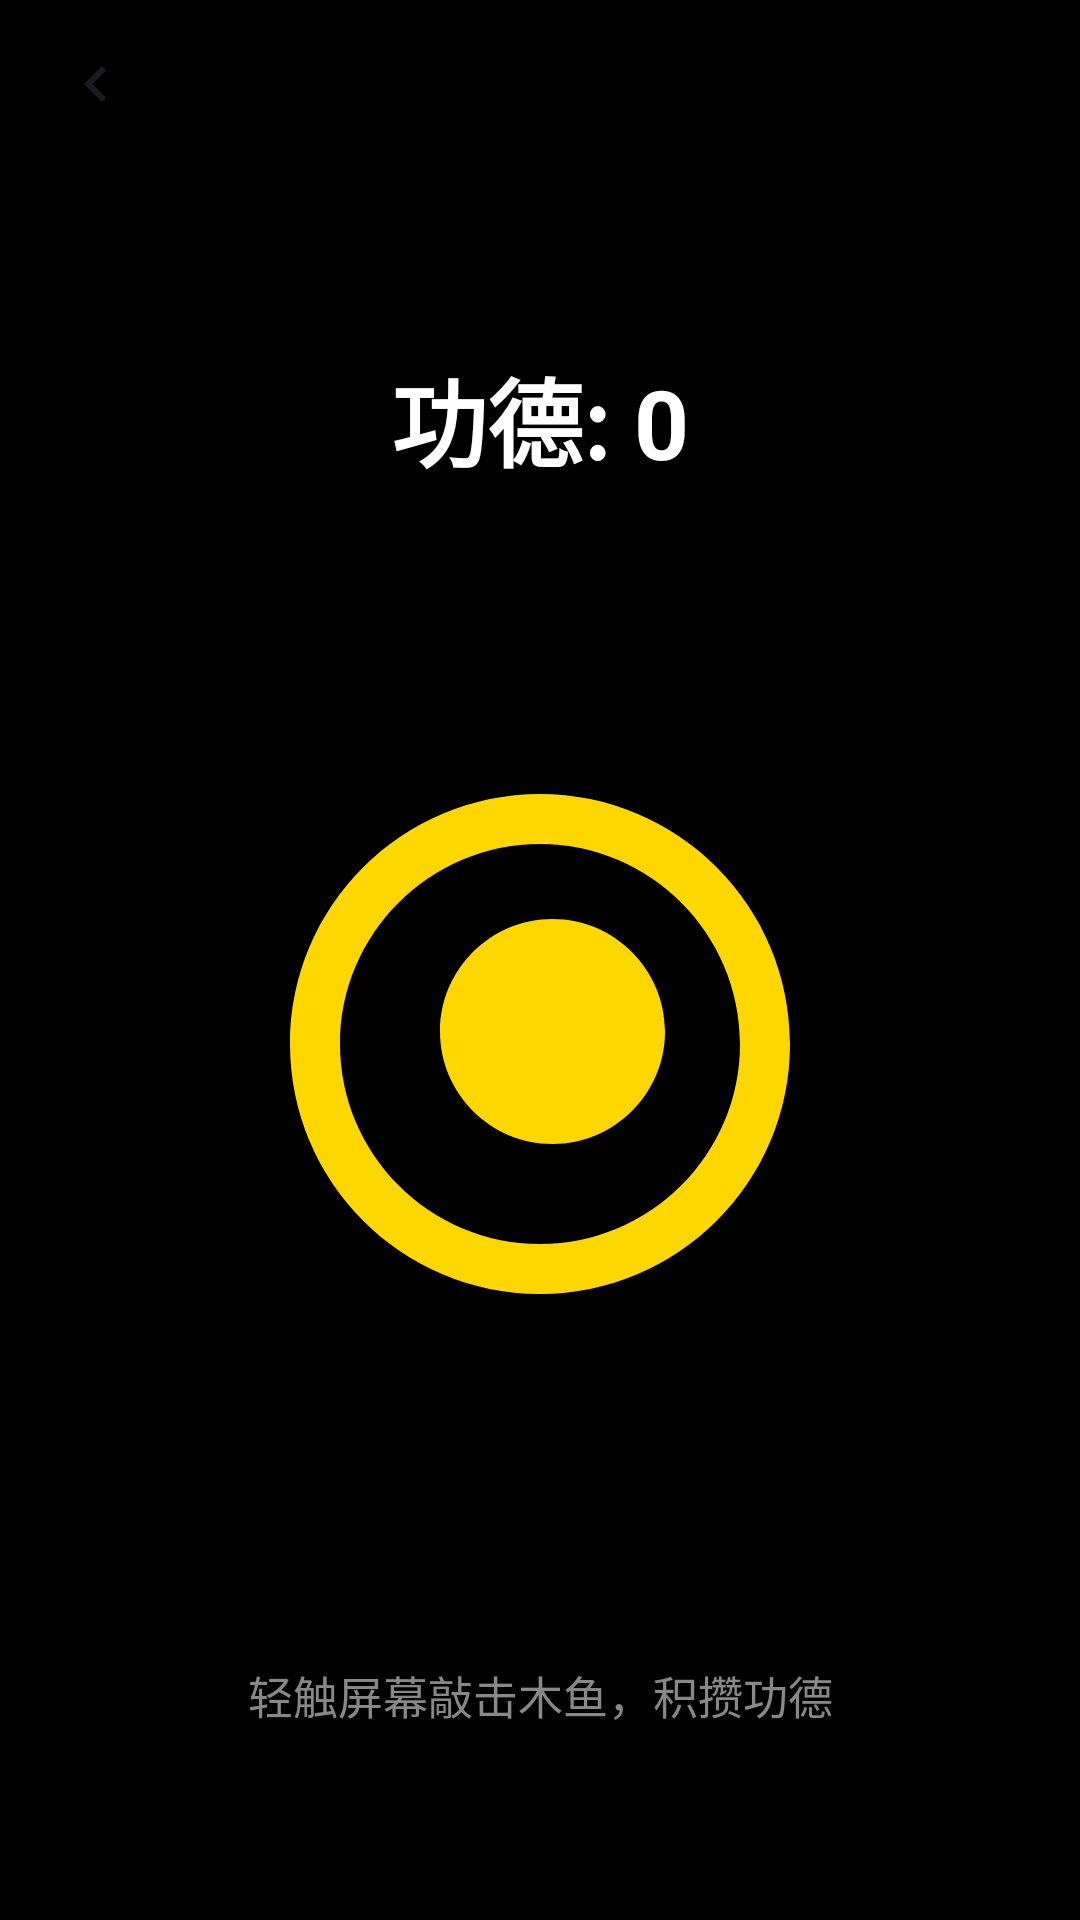

Here is an Android app screen rendered from its layout file. Give the layout XML and the strings, colors and styles it references.
<!-- AndroidManifest.xml: application theme Theme.WanXiangHub -->
<!-- res/layout/activity_wooden_fish.xml -->
<?xml version="1.0" encoding="utf-8"?>
<LinearLayout xmlns:android="http://schemas.android.com/apk/res/android"
    xmlns:app="http://schemas.android.com/apk/res-auto"
    xmlns:tools="http://schemas.android.com/tools"
    android:id="@+id/main"
    android:layout_width="match_parent"
    android:layout_height="match_parent"
    android:background="#000000"
    android:orientation="vertical"
    tools:context=".WoodenFishActivity">

    
    <include layout="@layout/layout_sub_header" />

    <androidx.constraintlayout.widget.ConstraintLayout
        android:layout_width="match_parent"
        android:layout_height="match_parent">

        <TextView
            android:id="@+id/tv_merit_count"
            android:layout_width="wrap_content"
            android:layout_height="wrap_content"
            android:layout_marginTop="60dp"
            android:text="功德: 0"
            android:textColor="#FFFFFF"
            android:textSize="32sp"
            android:textStyle="bold"
            app:layout_constraintEnd_toEndOf="parent"
            app:layout_constraintStart_toStartOf="parent"
            app:layout_constraintTop_toTopOf="parent" />

        <ImageView
            android:id="@+id/iv_wooden_fish"
            android:layout_width="200dp"
            android:layout_height="200dp"
            android:contentDescription="木鱼"
            android:src="@drawable/ic_wooden_fish"
            app:layout_constraintBottom_toBottomOf="parent"
            app:layout_constraintEnd_toEndOf="parent"
            app:layout_constraintStart_toStartOf="parent"
            app:layout_constraintTop_toTopOf="parent"
            app:tint="#FFD700" />

        <TextView
            android:id="@+id/tv_hint"
            android:layout_width="wrap_content"
            android:layout_height="wrap_content"
            android:layout_marginBottom="64dp"
            android:text="轻触屏幕敲击木鱼，积攒功德"
            android:textColor="#888888"
            android:textSize="15sp"
            app:layout_constraintBottom_toBottomOf="parent"
            app:layout_constraintEnd_toEndOf="parent"
            app:layout_constraintStart_toStartOf="parent" />

        
        <FrameLayout
            android:id="@+id/container_floating_text"
            android:layout_width="match_parent"
            android:layout_height="match_parent" />

    </androidx.constraintlayout.widget.ConstraintLayout>

</LinearLayout>
<!-- res/layout/layout_sub_header.xml (included above) -->
<?xml version="1.0" encoding="utf-8"?>
<LinearLayout xmlns:android="http://schemas.android.com/apk/res/android"
    xmlns:app="http://schemas.android.com/apk/res-auto"
    android:id="@+id/header_bar"
    android:layout_width="match_parent"
    android:layout_height="56dp"
    android:gravity="center_vertical"
    android:orientation="horizontal"
    android:paddingStart="12dp"
    android:paddingEnd="16dp">

    <ImageView
        android:id="@+id/btn_back"
        android:layout_width="40dp"
        android:layout_height="40dp"
        android:background="?attr/selectableItemBackgroundBorderless"
        android:clickable="true"
        android:contentDescription="返回"
        android:focusable="true"
        android:padding="8dp"
        android:src="@drawable/ic_arrow_back"
        app:tint="?attr/colorOnSurface" />

    <TextView
        android:id="@+id/tv_header_title"
        android:layout_width="0dp"
        android:layout_height="wrap_content"
        android:layout_marginStart="8dp"
        android:layout_weight="1"
        android:textColor="?attr/colorOnSurface"
        android:textSize="20sp"
        android:textStyle="bold" />

</LinearLayout>
<!-- resources referenced by this layout -->
<resources>
  <!-- drawable ic_arrow_back (drawable) -->
  <vector xmlns:android="http://schemas.android.com/apk/res/android"
      android:width="24dp"
      android:height="24dp"
      android:viewportWidth="24"
      android:viewportHeight="24">
      <path
          android:fillColor="?android:attr/textColorPrimary"
          android:pathData="M15.41,7.41L14,6l-6,6 6,6 1.41,-1.41L10.83,12z"/>
  </vector>
  <style name="Theme.WanXiangHub" parent="Base.Theme.WanXiangHub" />
  <color name="primary">#6366F1</color>
  <color name="on_primary">#FFFFFF</color>
  <color name="primary_container">#E1E0FF</color>
  <color name="on_primary_container">#1A1B78</color>
  <color name="primary_light">#818CF8</color>
  <color name="secondary">#8B5CF6</color>
  <color name="on_secondary">#FFFFFF</color>
  <color name="secondary_container">#E9DDFF</color>
  <color name="on_secondary_container">#2B0093</color>
  <color name="tertiary">#EC4899</color>
  <color name="on_tertiary">#FFFFFF</color>
  <color name="tertiary_container">#FFD9E6</color>
  <color name="on_tertiary_container">#3E001D</color>
  <color name="background">#FBF9FE</color>
  <color name="surface">#FFFFFF</color>
  <color name="text_primary">#1B1B1F</color>
  <color name="text_secondary">#5A5960</color>
  <color name="surface_variant">#E6E1EC</color>
  <color name="surface_container_lowest">#FFFFFF</color>
  <color name="surface_container_low">#F5F2FA</color>
  <color name="surface_container">#EFECF4</color>
  <color name="surface_container_high">#EAE7F0</color>
  <color name="surface_container_highest">#E4E1EB</color>
  <color name="outline">#787680</color>
  <color name="outline_variant">#C8C4D2</color>
  <color name="error">#BA1A1A</color>
  <color name="error_container">#FFDAD6</color>
  <style name="Shape.App.Small" parent="ShapeAppearance.Material3.Corner.Small">
          <item name="cornerSize">12dp</item>
      </style>
  <style name="Shape.App.Medium" parent="ShapeAppearance.Material3.Corner.Medium">
          <item name="cornerSize">20dp</item>
      </style>
  <style name="Shape.App.Large" parent="ShapeAppearance.Material3.Corner.Large">
          <item name="cornerSize">28dp</item>
      </style>
  <style name="Shape.App.ExtraLarge" parent="ShapeAppearance.Material3.Corner.ExtraLarge">
          <item name="cornerSize">32dp</item>
      </style>
  <style name="Widget.App.CardView" parent="Widget.Material3.CardView.Elevated">
          <item name="cardBackgroundColor">?attr/colorSurfaceContainerLow</item>
          <item name="cardCornerRadius">24dp</item>
          <item name="cardElevation">0dp</item>
          <item name="strokeWidth">0dp</item>
          <item name="contentPadding">16dp</item>
      </style>
  <style name="Widget.App.BottomNavigationView" parent="Widget.Material3.BottomNavigationView">
          <item name="elevation">0dp</item>
          <item name="labelVisibilityMode">labeled</item>
      </style>
  <style name="Widget.App.Button" parent="Widget.Material3.Button">
          <item name="shapeAppearanceOverlay">@style/Shape.App.Button.Pill</item>
          <item name="android:minHeight">52dp</item>
          <item name="android:paddingStart">24dp</item>
          <item name="android:paddingEnd">24dp</item>
          <item name="android:textSize">15sp</item>
          <item name="android:textStyle">bold</item>
      </style>
  <style name="Widget.App.Button.TextButton" parent="Widget.Material3.Button.TextButton">
          <item name="android:textStyle">bold</item>
      </style>
  <style name="Shape.App.Button.Pill" parent="">
          <item name="cornerSize">50%</item>
      </style>
</resources>
